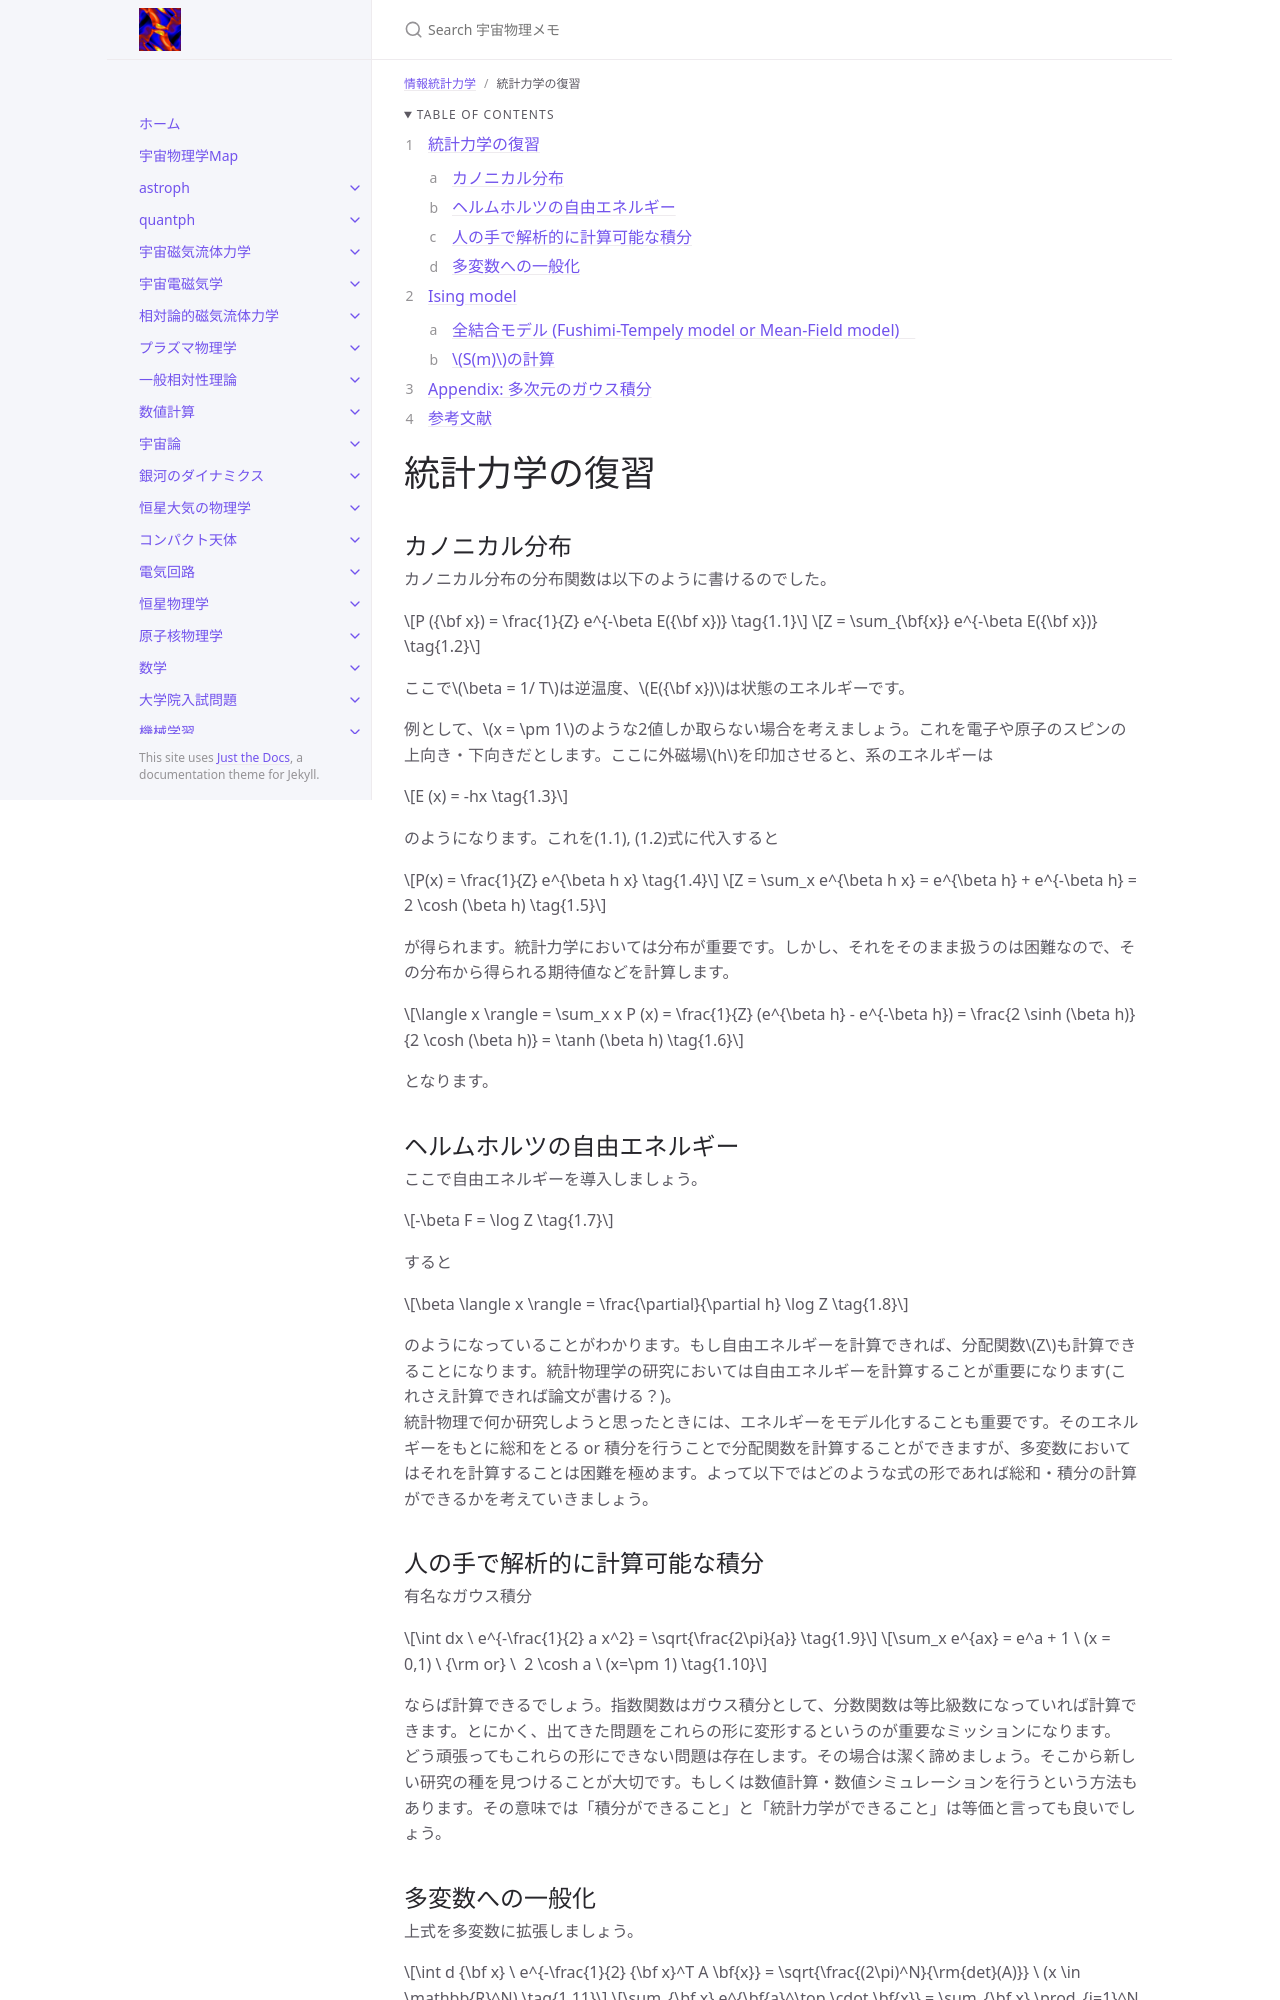

repository: github-nakasho/github-nakasho.github.io · page: docs/infostat/statistical_mechanics.html · generator: jekyll

---
layout: default
title: 統計力学の復習
parent: 情報統計力学
math: mathjax3
permalink: /infostat/statistical_mechanics
nav_order: 1
---

{: .no_toc }

<details open markdown="block">
  <summary>
    Table of contents
  </summary>
  {: .text-delta }
1. TOC
{:toc}
</details>

{% include adsense.html %}

# 統計力学の復習

## カノニカル分布

カノニカル分布の分布関数は以下のように書けるのでした。

$$
P ({\bf x}) 
= \frac{1}{Z} e^{-\beta E({\bf x})} \tag{1.1}
$$

$$
Z 
= \sum_{\bf{x}} e^{-\beta E({\bf x})} \tag{1.2}
$$

ここで$$\beta = 1/ T$$は逆温度、$$E({\bf x})$$は状態のエネルギーです。  

例として、$$x = \pm 1$$のような2値しか取らない場合を考えましょう。これを電子や原子のスピンの上向き・下向きだとします。ここに外磁場$$h$$を印加させると、系のエネルギーは

$$
E (x) 
= -hx \tag{1.3}
$$

のようになります。これを(1.1), (1.2)式に代入すると

$$
P(x) 
= \frac{1}{Z} e^{\beta h x} \tag{1.4}
$$

$$
Z 
= \sum_x e^{\beta h x} 
= e^{\beta h} + e^{-\beta h} 
= 2 \cosh (\beta h) \tag{1.5}
$$

が得られます。統計力学においては分布が重要です。しかし、それをそのまま扱うのは困難なので、その分布から得られる期待値などを計算します。

$$
\langle x \rangle 
= \sum_x x P (x) 
= \frac{1}{Z} (e^{\beta h} - e^{-\beta h}) 
= \frac{2 \sinh (\beta h)}{2 \cosh (\beta h)}
= \tanh (\beta h) \tag{1.6}
$$

となります。

## ヘルムホルツの自由エネルギー

ここで自由エネルギーを導入しましょう。

$$
-\beta F 
= \log Z \tag{1.7}
$$

すると

$$
\beta \langle x \rangle 
= \frac{\partial}{\partial h} \log Z \tag{1.8}
$$

のようになっていることがわかります。もし自由エネルギーを計算できれば、分配関数$$Z$$も計算できることになります。統計物理学の研究においては自由エネルギーを計算することが重要になります(これさえ計算できれば論文が書ける？)。  
統計物理で何か研究しようと思ったときには、エネルギーをモデル化することも重要です。そのエネルギーをもとに総和をとる or 積分を行うことで分配関数を計算することができますが、多変数においてはそれを計算することは困難を極めます。よって以下ではどのような式の形であれば総和・積分の計算ができるかを考えていきましょう。

## 人の手で解析的に計算可能な積分

有名なガウス積分

$$
\int dx \ e^{-\frac{1}{2} a x^2} 
= \sqrt{\frac{2\pi}{a}} \tag{1.9}
$$

$$
\sum_x e^{ax} 
= e^a + 1 \ (x = 0,1) \ {\rm or} \ 
2 \cosh a \ (x=\pm 1) \tag{1.10}
$$

ならば計算できるでしょう。指数関数はガウス積分として、分数関数は等比級数になっていれば計算できます。とにかく、出てきた問題をこれらの形に変形するというのが重要なミッションになります。  
どう頑張ってもこれらの形にできない問題は存在します。その場合は潔く諦めましょう。そこから新しい研究の種を見つけることが大切です。もしくは数値計算・数値シミュレーションを行うという方法もあります。その意味では「積分ができること」と「統計力学ができること」は等価と言っても良いでしょう。
